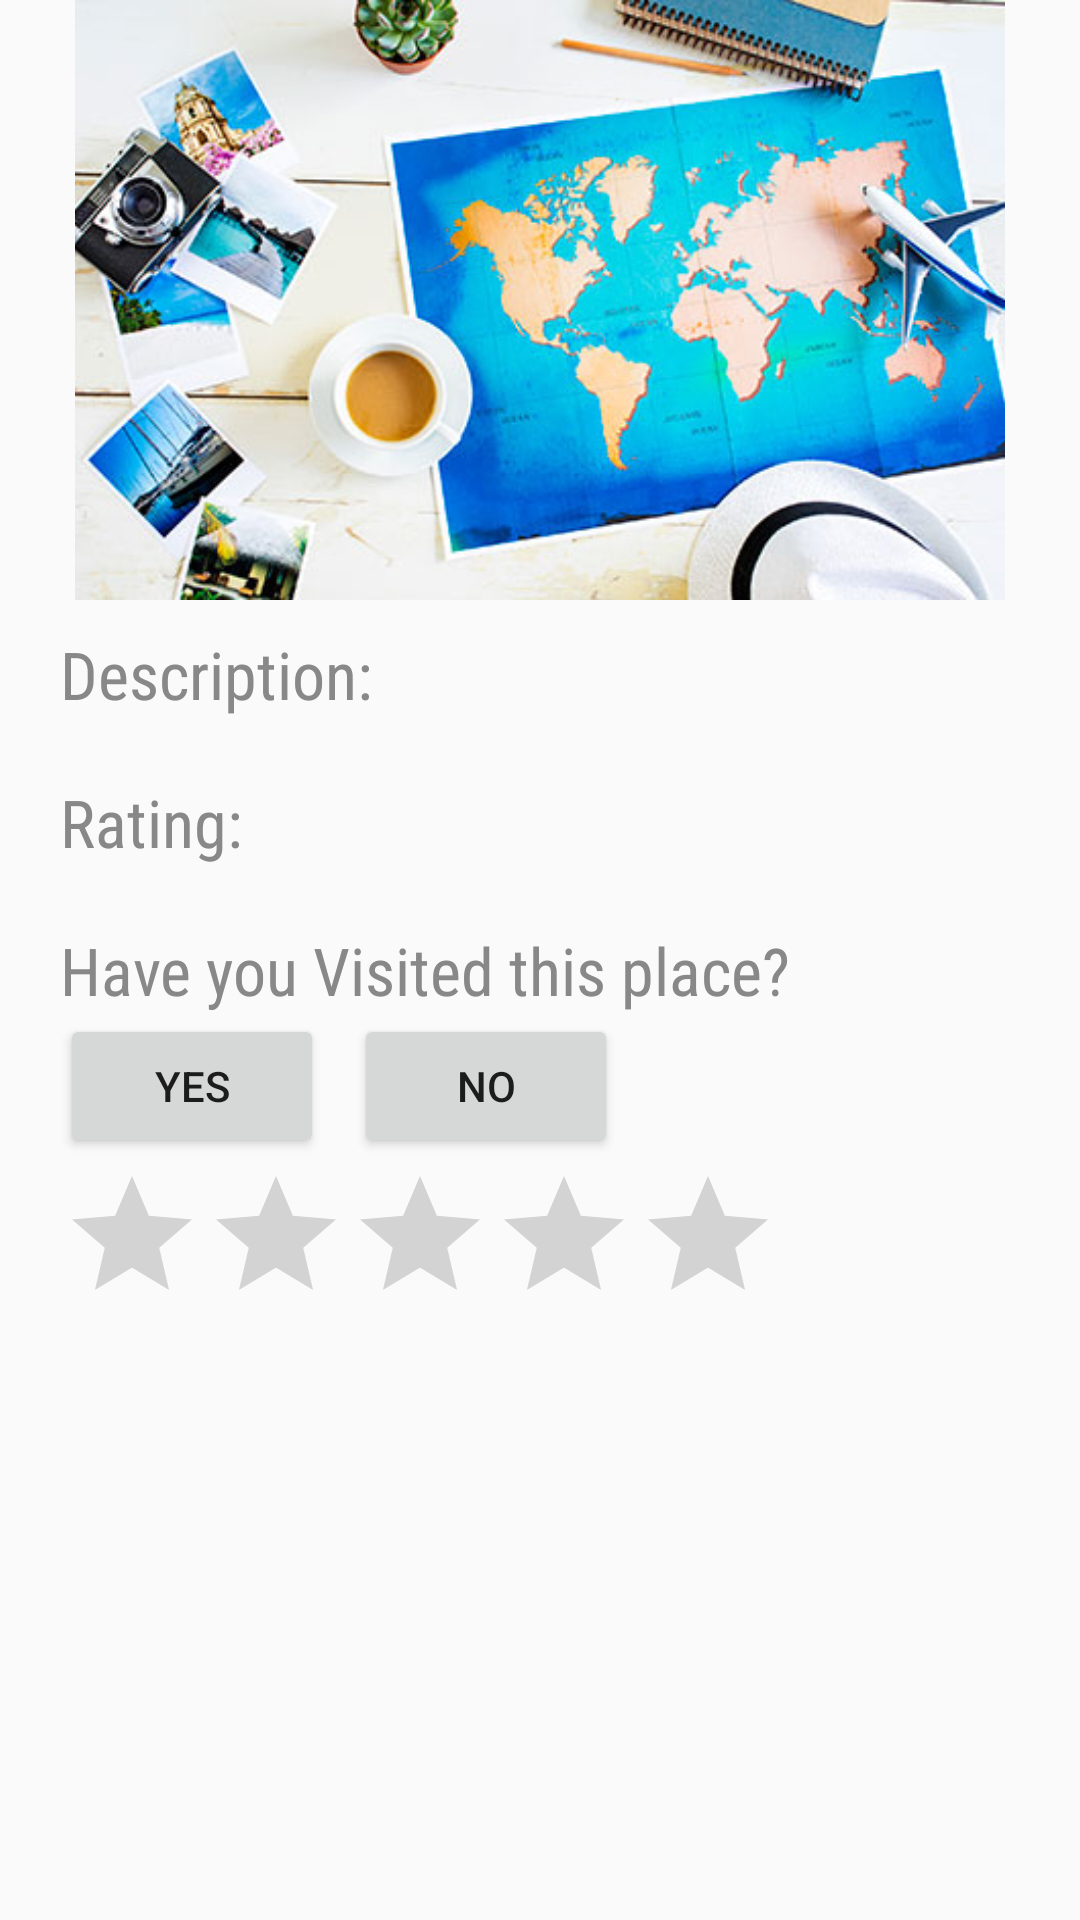

This screen was rendered from an Android layout file. Write that file and the resources it references.
<!-- AndroidManifest.xml: application theme AppTheme -->
<!-- res/layout/activity_place_rating.xml -->
<?xml version="1.0" encoding="utf-8"?>
<android.support.v4.widget.DrawerLayout xmlns:android="http://schemas.android.com/apk/res/android"
    xmlns:tools="http://schemas.android.com/tools"
    xmlns:app="http://schemas.android.com/apk/res-auto"
    android:id="@+id/activity_navbar"
    android:layout_width="match_parent"
    android:layout_height="match_parent">

    <LinearLayout xmlns:android="http://schemas.android.com/apk/res/android"

        xmlns:tools="http://schemas.android.com/tools"
        xmlns:app="http://schemas.android.com/apk/res-auto"
        android:id="@+id/coordinatorLayout"
        android:layout_width="match_parent"
        android:layout_height="match_parent"
        android:paddingBottom="16dp"
        android:paddingLeft="10dp"
        android:paddingRight="10dp"
        tools:context=".activities.PlaceRating"
        android:orientation="vertical"
        android:gravity="">


        <ImageView
            android:id="@+id/photo"
            android:layout_width="fill_parent"
            android:layout_height="200dp"
            android:src="@drawable/travel" />

        <TextView
            android:id="@+id/description"
            android:layout_width="fill_parent"
            android:layout_height="wrap_content"
            android:layout_marginStart="10dp"
            android:layout_marginBottom="20dp"
            android:layout_marginTop="10dp"
            style="@android:style/TextAppearance.Large"
            android:textColor="#888888"
            android:fontFamily="sans-serif-condensed"
            android:text="Description:  "/>

        <TextView
            android:id="@+id/rating"
            android:layout_width="fill_parent"
            android:layout_height="wrap_content"
            android:layout_marginStart="10dp"
            android:layout_marginBottom="20dp"
            android:textColor="#888888"
            style="@android:style/TextAppearance.Large"
            android:fontFamily="sans-serif-condensed"
            android:text="Rating:  "/>

        <TextView
            android:id="@+id/doRating"
            android:layout_width="fill_parent"
            android:layout_height="wrap_content"
            android:layout_marginStart="10dp"
            style="@android:style/TextAppearance.Large"
            android:textColor="#888888"
            android:fontFamily="sans-serif-condensed"
            android:text="Have you Visited this place?"/>

    <LinearLayout
        android:id="@+id/doRatingLayout"
        android:layout_width="match_parent"
        android:layout_height="wrap_content">
        <Button
            android:layout_width="wrap_content"
            android:layout_height="wrap_content"
            android:layout_marginStart="10dp"
            android:text="Yes"
            android:id="@+id/yesButton"
            android:layout_marginBottom="2dp" />
        <Button
            android:layout_width="wrap_content"
            android:layout_height="wrap_content"
            android:layout_marginStart="10dp"
            android:text="No"
            android:id="@+id/noButton"
            android:layout_marginBottom="2dp" />
    </LinearLayout>

        <RatingBar
            android:id="@+id/ratingBar"
            android:layout_width="wrap_content"
            android:layout_height="wrap_content"
            android:layout_marginStart="10dp"
            android:numStars="5"
            android:stepSize="1.0" />


    </LinearLayout>
</android.support.v4.widget.DrawerLayout>
<!-- resources referenced by this layout -->
<resources>
  <!-- drawable travel: jpg bitmap (drawable, 54151 bytes) -->
  <style name="AppTheme" parent="Theme.AppCompat.Light.DarkActionBar">
          
          <item name="colorPrimary">@color/colorPrimary</item>
          <item name="colorPrimaryDark">@color/colorPrimaryDark</item>
          <item name="colorAccent">@color/accentFinal</item>
      </style>
  <color name="colorPrimary">#00bcd4</color>
  <color name="colorPrimaryDark">#0097a7</color>
  <color name="accentFinal">#ffc107</color>
</resources>
